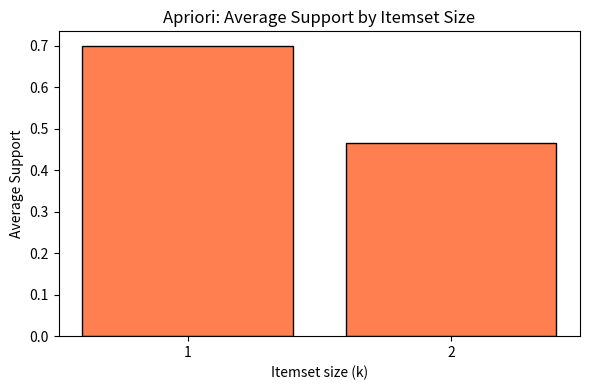

This chart was generated by the following Python code:
import numpy as np
import pandas as pd
import matplotlib.pyplot as plt
from itertools import combinations

transactions = [
    {'A','B','C'},
    {'A','B'},
    {'A','C'},
    {'B','C','D'},
    {'A','B','C','D'},
    {'B','D'},
    {'A','C','D'},
    {'A','B','D'},
    {'C','D'},
    {'A','B','C','D'}
]
N = len(transactions)
MIN_SUPPORT = 0.4
print(f'Transactions: {N}, min_support: {MIN_SUPPORT}')

def support(itemset, transactions):
    return sum(1 for t in transactions if itemset <= t) / len(transactions)

def apriori(transactions, min_support):
    items = sorted({item for t in transactions for item in t})
    L = {}
    # Generate C1
    L1 = {frozenset([i]): support(frozenset([i]), transactions)
          for i in items if support(frozenset([i]), transactions) >= min_support}
    L.update(L1)
    k = 2
    Lk_prev = list(L1.keys())
    while Lk_prev:
        # Candidate generation: join step
        Ck = set()
        for a, b in combinations(Lk_prev, 2):
            candidate = a | b
            if len(candidate) == k:
                # Pruning: all (k-1)-subsets must be frequent
                if all(frozenset(s) in L for s in combinations(candidate, k-1)):
                    Ck.add(candidate)
        Lk = {c: support(c, transactions) for c in Ck
              if support(c, transactions) >= min_support}
        L.update(Lk)
        Lk_prev = list(Lk.keys())
        k += 1
    return L

freq = apriori(transactions, MIN_SUPPORT)
for fs, sup in sorted(freq.items(), key=lambda x: (len(x[0]), -x[1])):
    print(f'  {set(fs)}  |  support = {sup:.2f}')

# Demonstrate Apriori anti-monotone property
print('=== Apriori Anti-monotone Principle ===')
test_set = frozenset({'A', 'B', 'C'})
sup_test = support(test_set, transactions)
print(f'Support of {set(test_set)}: {sup_test:.2f}')
print('All subsets must have support >= this value:')
for k in range(1, len(test_set)):
    for s in combinations(test_set, k):
        fs = frozenset(s)
        print(f'  {set(fs)}: support={support(fs, transactions):.2f}')

# Bar chart: support by itemset size
from collections import defaultdict
by_size = defaultdict(list)
for fs, sup in freq.items():
    by_size[len(fs)].append(sup)

sizes = sorted(by_size.keys())
avg_sups = [np.mean(by_size[s]) for s in sizes]

plt.figure(figsize=(6, 4))
plt.bar([str(s) for s in sizes], avg_sups, color='coral', edgecolor='k')
plt.xlabel('Itemset size (k)')
plt.ylabel('Average Support')
plt.title('Apriori: Average Support by Itemset Size')
plt.tight_layout()
plt.show()
